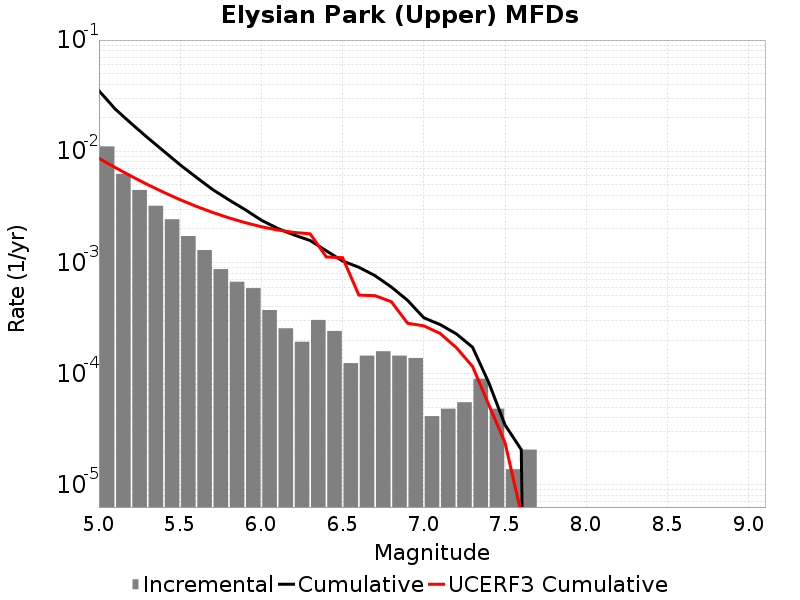

The file beside this chart, header and first rows:
Magnitude, Incremental Rate, Cumulative Rate, UCERF3 Cumulative Rate
5.05, 0.01105, 0.03502, 0.008642
5.15, 0.00626, 0.02397, 0.007145
5.25, 0.004484, 0.01771, 0.005956
5.35, 0.003234, 0.01322, 0.005012
5.45, 0.002446, 0.009991, 0.004262
5.55, 0.001727, 0.007545, 0.003666
5.65, 0.001292, 0.005818, 0.003193
5.75, 8.7057176E-4, 0.004526, 0.002817
5.85, 6.702021E-4, 0.003655, 0.002518
5.95, 5.872905E-4, 0.002985, 0.002281
6.05, 3.731022E-4, 0.002398, 0.002095
6.15, 2.556441E-4, 0.002024, 0.001959
6.25, 1.934604E-4, 0.001769, 0.001863
6.35, 3.0400918E-4, 0.001575, 0.00181
6.45, 2.418255E-4, 0.001271, 0.00112
6.55, 1.243674E-4, 0.001029, 0.001104
6.65, 1.450953E-4, 9.051183E-4, 5.084181E-4
6.75, 1.589139E-4, 7.60023E-4, 5.025379E-4
6.85, 1.450953E-4, 6.011091E-4, 4.435982E-4
6.95, 1.3818599E-4, 4.560138E-4, 2.8379943E-4
7.05, 4.1455798E-5, 3.178278E-4, 2.6905752E-4
7.15, 4.83651E-5, 2.7637198E-4, 2.3012927E-4
7.25, 5.52744E-5, 2.280069E-4, 1.7138367E-4
7.35, 8.98209E-5, 1.727325E-4, 1.15966104E-4
7.45, 4.83651E-5, 8.2911596E-5, 5.2426145E-5
7.55, 1.38186E-5, 3.4546498E-5, 2.3876386E-5
7.65, 2.0727899E-5, 2.0727899E-5, 5.492975E-6
7.75, 0.0, 0.0, 2.4144456E-6
7.85, 0.0, 0.0, 1.5765539E-6
7.95, 0.0, 0.0, 0.0
8.05, 0.0, 0.0, 0.0
8.15, 0.0, 0.0, 0.0
8.25, 0.0, 0.0, 0.0
8.35, 0.0, 0.0, 0.0
8.45, 0.0, 0.0, 0.0
8.55, 0.0, 0.0, 0.0
8.65, 0.0, 0.0, 0.0
8.75, 0.0, 0.0, 0.0
8.85, 0.0, 0.0, 0.0
8.95, 0.0, 0.0, 0.0
9.05, 0.0, 0.0, 0.0
